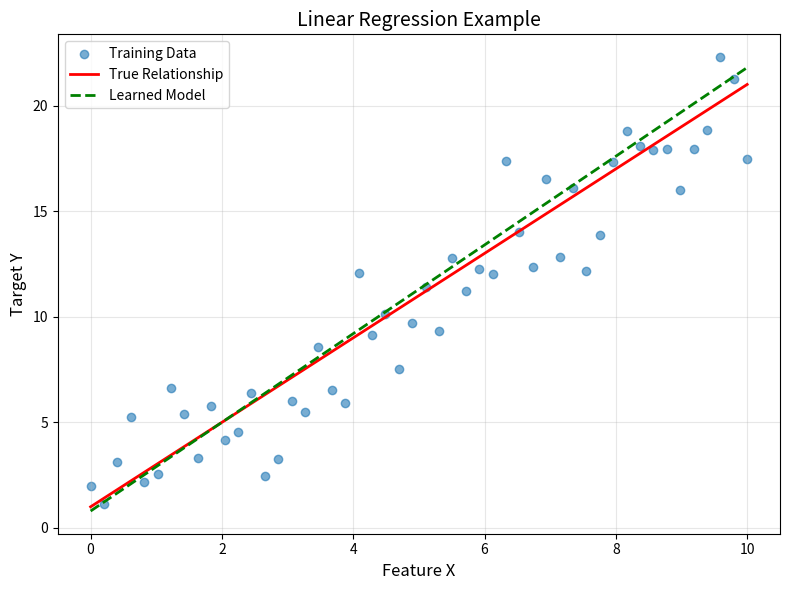
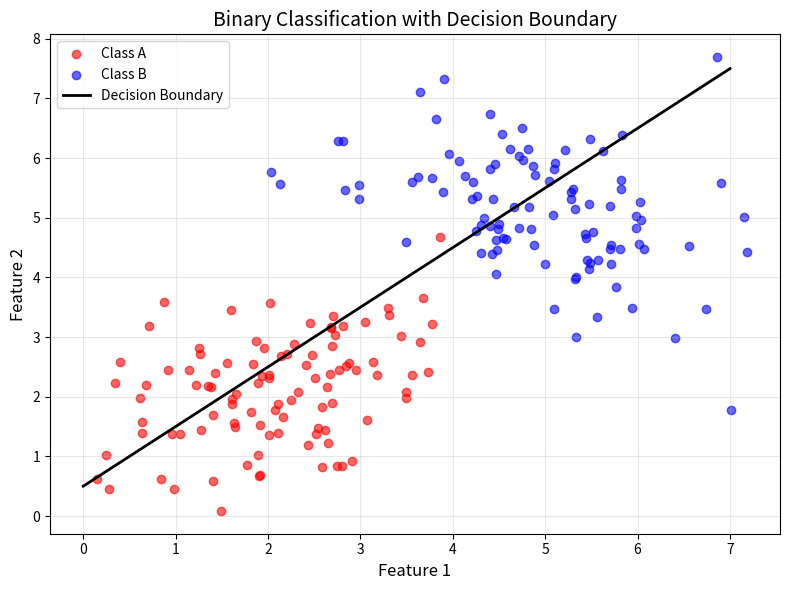
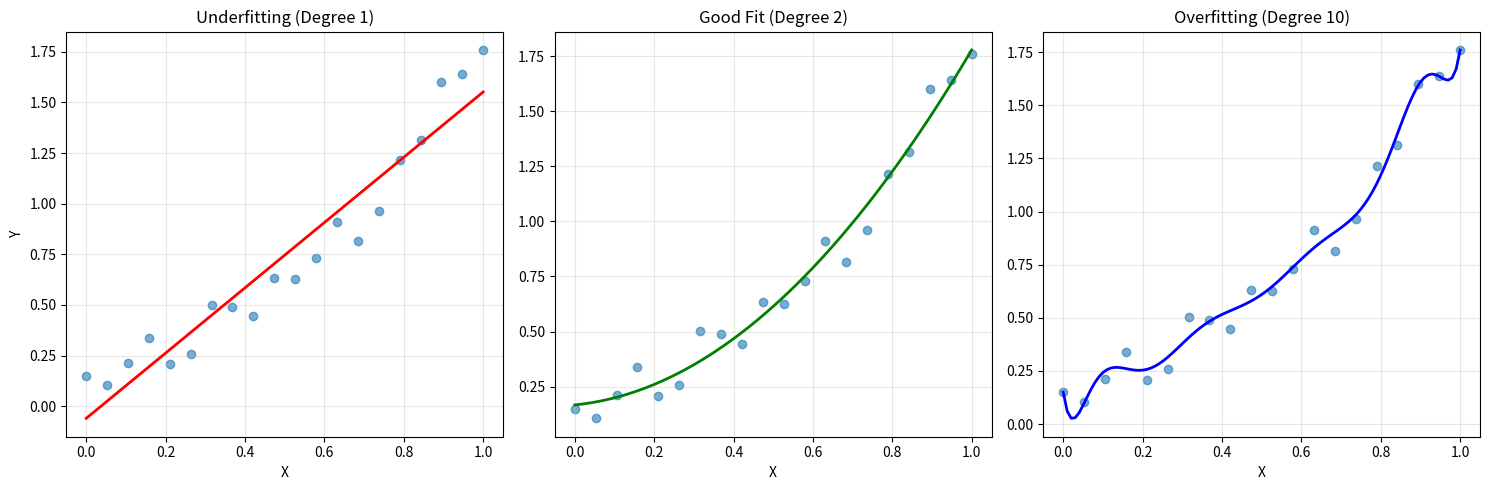
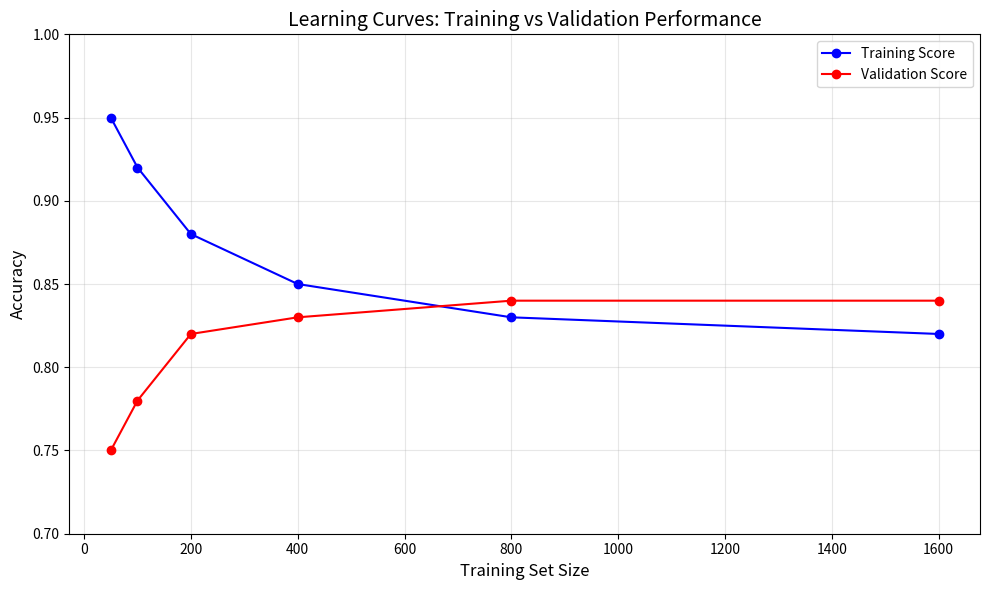
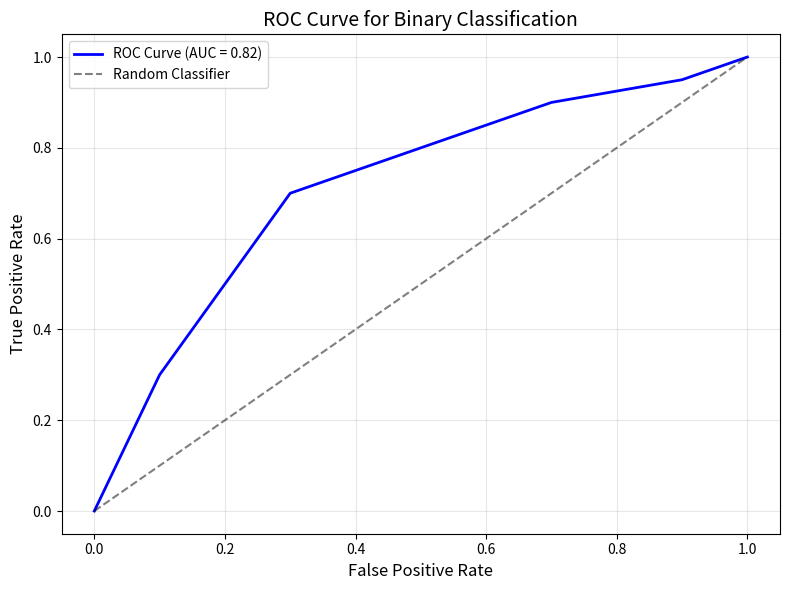

Here is the Python script that generated these plots, in order:
#!/usr/bin/env python3
"""
Figure generation script for Setwise ML quiz generator.
Creates TikZ and matplotlib figures for machine learning questions.
"""

import matplotlib.pyplot as plt
import numpy as np
import os
from pathlib import Path

def create_figures_directory():
    """Ensure figures directory exists."""
    os.makedirs('figures', exist_ok=True)

def generate_tikz_figures():
    """Generate TikZ code files for LaTeX figures."""
    
    # Decision tree TikZ
    decision_tree_tikz = r"""
\begin{tikzpicture}[
  level distance=2cm,
  level 1/.style={sibling distance=4cm},
  level 2/.style={sibling distance=2cm},
  every node/.style={circle, draw, minimum size=1cm}
]
\node {$x_1 \leq 5$}
  child { node {$x_2 \leq 3$}
    child { node[rectangle] {Class A} }
    child { node[rectangle] {Class B} }
  }
  child { node {$x_2 \leq 7$}
    child { node[rectangle] {Class B} }
    child { node[rectangle] {Class C} }
  };
\end{tikzpicture}
"""
    
    # Neural network TikZ
    neural_network_tikz = r"""
\begin{tikzpicture}[
  node distance=2cm,
  neuron/.style={circle, draw, minimum size=0.8cm},
  input/.style={neuron, fill=blue!20},
  hidden/.style={neuron, fill=green!20},
  output/.style={neuron, fill=red!20}
]

% Input layer
\node[input] (i1) at (0,2) {$x_1$};
\node[input] (i2) at (0,0) {$x_2$};
\node[input] (i3) at (0,-2) {$x_3$};

% Hidden layer
\node[hidden] (h1) at (3,1.5) {$h_1$};
\node[hidden] (h2) at (3,0) {$h_2$};
\node[hidden] (h3) at (3,-1.5) {$h_3$};

% Output layer
\node[output] (o1) at (6,0) {$y$};

% Connections
\foreach \i in {1,2,3}
  \foreach \h in {1,2,3}
    \draw (i\i) -- (h\h);

\foreach \h in {1,2,3}
  \draw (h\h) -- (o1);

% Labels
\node at (0,-3) {Input Layer};
\node at (3,-3) {Hidden Layer};
\node at (6,-1.5) {Output Layer};

\end{tikzpicture}
"""
    
    # SVM margin TikZ
    svm_margin_tikz = r"""
\begin{tikzpicture}[scale=0.8]
% Draw axes
\draw[->] (-1,0) -- (6,0) node[right] {$x_1$};
\draw[->] (0,-1) -- (0,5) node[above] {$x_2$};

% Draw support vectors
\fill[red] (1,1) circle (3pt) node[below left] {SV};
\fill[red] (2,0.5) circle (3pt) node[below] {SV};
\fill[blue] (3,3) circle (3pt) node[above] {SV};
\fill[blue] (4,3.5) circle (3pt) node[above right] {SV};

% Draw other points
\fill[red] (0.5,2) circle (2pt);
\fill[red] (1.5,2.5) circle (2pt);
\fill[blue] (4.5,2) circle (2pt);
\fill[blue] (5,1) circle (2pt);

% Draw decision boundary and margins
\draw[thick] (0.5,3.5) -- (5,0.5) node[right] {Decision Boundary};
\draw[dashed] (0,4) -- (4.5,0) node[right] {Margin};
\draw[dashed] (1,4) -- (5.5,1) node[right] {Margin};

% Add margin width indicator
\draw[<->] (2.5,2.75) -- (3.25,2.25) node[midway,above] {Margin Width};

\end{tikzpicture}
"""

    # Write TikZ files
    tikz_figures = {
        'decision_tree.tikz': decision_tree_tikz,
        'neural_network.tikz': neural_network_tikz,
        'svm_margin.tikz': svm_margin_tikz
    }
    
    for filename, content in tikz_figures.items():
        with open(f'figures/{filename}', 'w') as f:
            f.write(content)
    
    print(f"Generated {len(tikz_figures)} TikZ figures")

def generate_matplotlib_figures():
    """Generate matplotlib figures as PDF files."""
    
    # 1. Linear Regression Plot
    plt.figure(figsize=(8, 6))
    np.random.seed(42)
    x = np.linspace(0, 10, 50)
    y_true = 2 * x + 1
    y_noisy = y_true + np.random.normal(0, 2, len(x))
    
    plt.scatter(x, y_noisy, alpha=0.6, label='Training Data')
    plt.plot(x, y_true, 'r-', linewidth=2, label='True Relationship')
    plt.plot(x, 2.1 * x + 0.8, 'g--', linewidth=2, label='Learned Model')
    plt.xlabel('Feature X', fontsize=12)
    plt.ylabel('Target Y', fontsize=12)
    plt.title('Linear Regression Example', fontsize=14)
    plt.legend()
    plt.grid(True, alpha=0.3)
    plt.tight_layout()
    plt.savefig('figures/linear_regression.pdf', bbox_inches='tight')
    plt.close()
    
    # 2. Classification Decision Boundary
    plt.figure(figsize=(8, 6))
    np.random.seed(42)
    
    # Generate data
    n_samples = 200
    X1 = np.random.multivariate_normal([2, 2], [[1, 0.5], [0.5, 1]], n_samples//2)
    X2 = np.random.multivariate_normal([5, 5], [[1, -0.3], [-0.3, 1]], n_samples//2)
    
    plt.scatter(X1[:, 0], X1[:, 1], c='red', alpha=0.6, label='Class A')
    plt.scatter(X2[:, 0], X2[:, 1], c='blue', alpha=0.6, label='Class B')
    
    # Draw decision boundary
    x_boundary = np.linspace(0, 7, 100)
    y_boundary = x_boundary + 0.5
    plt.plot(x_boundary, y_boundary, 'k-', linewidth=2, label='Decision Boundary')
    
    plt.xlabel('Feature 1', fontsize=12)
    plt.ylabel('Feature 2', fontsize=12)
    plt.title('Binary Classification with Decision Boundary', fontsize=14)
    plt.legend()
    plt.grid(True, alpha=0.3)
    plt.tight_layout()
    plt.savefig('figures/classification_boundary.pdf', bbox_inches='tight')
    plt.close()
    
    # 3. Overfitting vs Underfitting
    fig, (ax1, ax2, ax3) = plt.subplots(1, 3, figsize=(15, 5))
    
    # Generate polynomial data
    np.random.seed(42)
    x = np.linspace(0, 1, 20)
    y_true = 1.5 * x**2 + 0.3 * x + 0.1
    y_noisy = y_true + 0.1 * np.random.normal(0, 1, len(x))
    x_plot = np.linspace(0, 1, 100)
    
    # Underfitting (degree 1)
    p1 = np.polyfit(x, y_noisy, 1)
    y_pred1 = np.polyval(p1, x_plot)
    ax1.scatter(x, y_noisy, alpha=0.6)
    ax1.plot(x_plot, y_pred1, 'r-', linewidth=2)
    ax1.set_title('Underfitting (Degree 1)')
    ax1.set_xlabel('X')
    ax1.set_ylabel('Y')
    ax1.grid(True, alpha=0.3)
    
    # Good fit (degree 2)
    p2 = np.polyfit(x, y_noisy, 2)
    y_pred2 = np.polyval(p2, x_plot)
    ax2.scatter(x, y_noisy, alpha=0.6)
    ax2.plot(x_plot, y_pred2, 'g-', linewidth=2)
    ax2.set_title('Good Fit (Degree 2)')
    ax2.set_xlabel('X')
    ax2.grid(True, alpha=0.3)
    
    # Overfitting (degree 10)
    p10 = np.polyfit(x, y_noisy, 10)
    y_pred10 = np.polyval(p10, x_plot)
    ax3.scatter(x, y_noisy, alpha=0.6)
    ax3.plot(x_plot, y_pred10, 'b-', linewidth=2)
    ax3.set_title('Overfitting (Degree 10)')
    ax3.set_xlabel('X')
    ax3.grid(True, alpha=0.3)
    
    plt.tight_layout()
    plt.savefig('figures/overfitting_comparison.pdf', bbox_inches='tight')
    plt.close()
    
    # 4. Learning Curves
    plt.figure(figsize=(10, 6))
    
    training_sizes = np.array([50, 100, 200, 400, 800, 1600])
    train_scores = np.array([0.95, 0.92, 0.88, 0.85, 0.83, 0.82])
    val_scores = np.array([0.75, 0.78, 0.82, 0.83, 0.84, 0.84])
    
    plt.plot(training_sizes, train_scores, 'o-', color='blue', label='Training Score')
    plt.plot(training_sizes, val_scores, 'o-', color='red', label='Validation Score')
    plt.xlabel('Training Set Size', fontsize=12)
    plt.ylabel('Accuracy', fontsize=12)
    plt.title('Learning Curves: Training vs Validation Performance', fontsize=14)
    plt.legend()
    plt.grid(True, alpha=0.3)
    plt.ylim(0.7, 1.0)
    plt.tight_layout()
    plt.savefig('figures/learning_curves.pdf', bbox_inches='tight')
    plt.close()
    
    # 5. ROC Curve
    plt.figure(figsize=(8, 6))
    
    # Generate sample ROC data
    fpr = np.array([0, 0.1, 0.2, 0.3, 0.5, 0.7, 0.9, 1.0])
    tpr = np.array([0, 0.3, 0.5, 0.7, 0.8, 0.9, 0.95, 1.0])
    
    plt.plot(fpr, tpr, 'b-', linewidth=2, label='ROC Curve (AUC = 0.82)')
    plt.plot([0, 1], [0, 1], 'k--', alpha=0.5, label='Random Classifier')
    plt.xlabel('False Positive Rate', fontsize=12)
    plt.ylabel('True Positive Rate', fontsize=12)
    plt.title('ROC Curve for Binary Classification', fontsize=14)
    plt.legend()
    plt.grid(True, alpha=0.3)
    plt.tight_layout()
    plt.savefig('figures/roc_curve.pdf', bbox_inches='tight')
    plt.close()
    
    print("Generated 5 matplotlib figures as PDF files")

def main():
    """Main function to generate all figures."""
    print("Generating figures for ML quiz...")
    
    create_figures_directory()
    generate_tikz_figures()
    generate_matplotlib_figures()
    
    print("All figures generated successfully!")
    print("TikZ files: figures/*.tikz")
    print("PDF files: figures/*.pdf")

if __name__ == "__main__":
    main()
